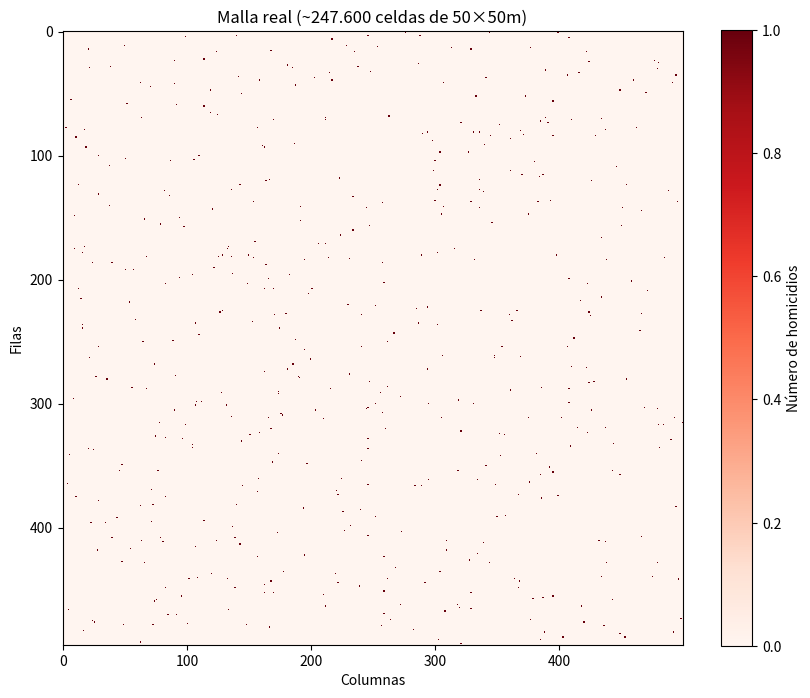
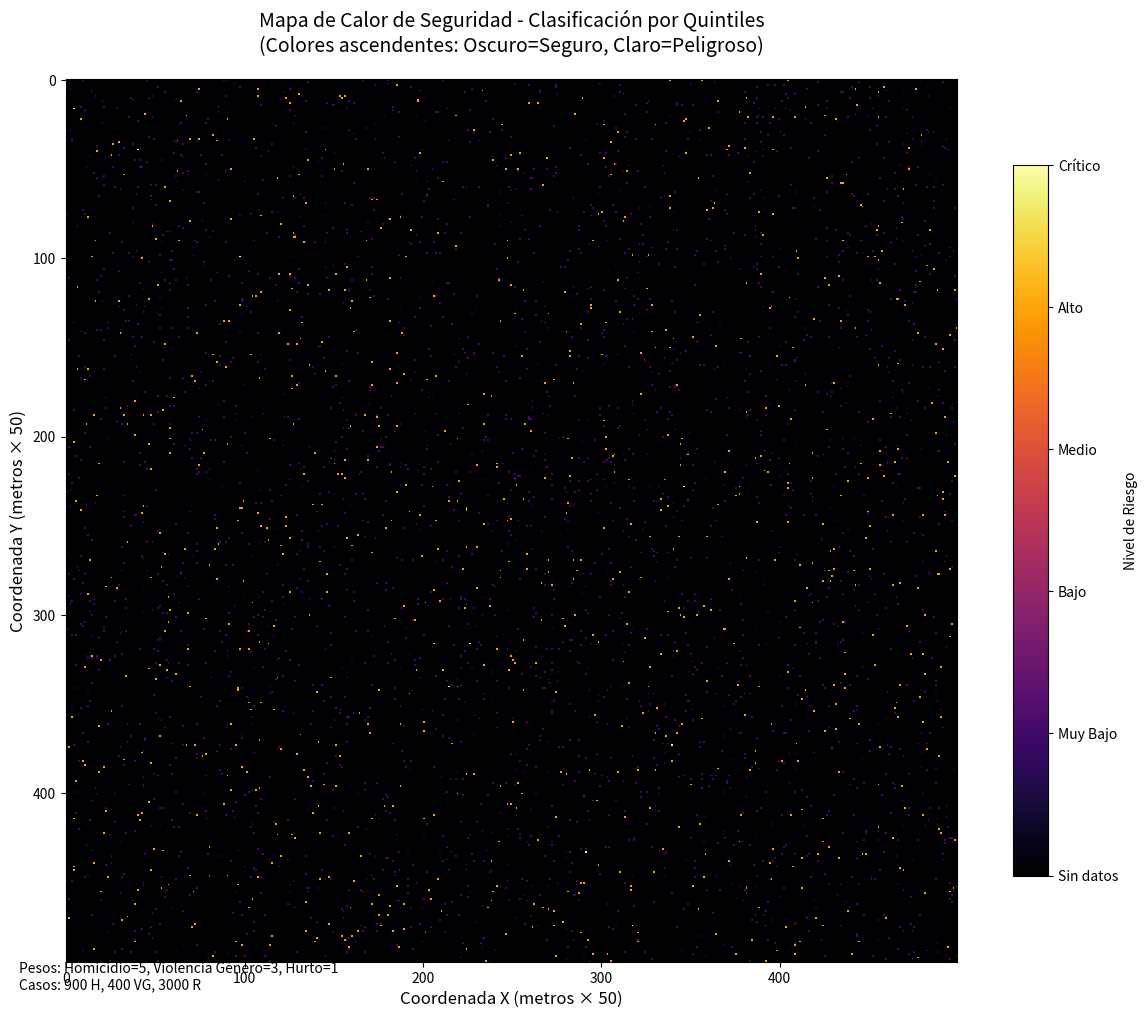
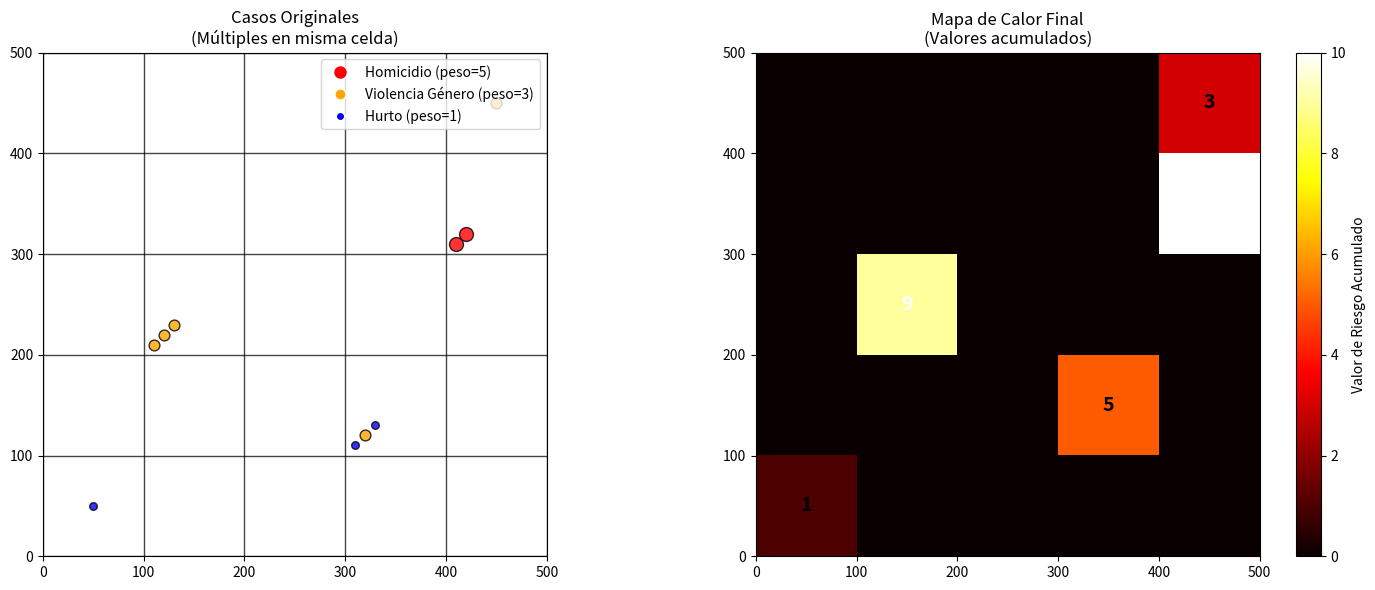

Reproduce these figures in Python, in order.
import matplotlib.pyplot as plt
from collections import namedtuple
import numpy as np
import random
import pandas as pd


Homicidio = namedtuple("Homicidio", ["codigo_caso", "ubicacion"])

# homicidios ficticios
homicidios = []
for i in range(500):
    x = random.uniform(0, 25000)  # coordenada X en metros (0 a 25 km)
    y = random.uniform(0, 25000)  # coordenada Y en metros (0 a 25 km)
    homicidios.append(Homicidio(codigo_caso=f"H{i+1}", ubicacion=(x, y)))

def grafica_malla_real(homicidios):
    # Dimensiones aproximadas de la grilla real
    nx, ny = 500, 495   # ≈ 247.500 celdas
    matriz = np.zeros((ny, nx))  # todas las celdas empiezan vacías

    # Normalizar coordenadas de homicidios a la malla
    for h in homicidios:
        # Suponiendo que las coordenadas de h.ubicacion son (x, y) en metros y el área total es 619000000 m² ~ 25 km x 25 km
        i = int((h.ubicacion[0] / 25000) * nx)  # normalizamos X
        j = int((h.ubicacion[1] / 25000) * ny)  # normalizamos Y
        if 0 <= i < nx and 0 <= j < ny:
            matriz[j, i] += 1   # sumamos homicidio en esa celda

    plt.figure(figsize=(10, 8))
    plt.imshow(matriz, cmap='Reds', interpolation='nearest')
    plt.colorbar(label="Número de homicidios")
    plt.title("Malla real (~247.600 celdas de 50×50m)")
    plt.xlabel("Columnas")
    plt.ylabel("Filas")
    plt.show()

def algoritmo_malla():
    Caso = namedtuple("Caso", ["tipo", "ubicacion"])

    homicidios = [Caso("H", (random.uniform(0, 25000), random.uniform(0, 25000))) for _ in range(900)]
    hurtos = [Caso("R", (random.uniform(0, 25000), random.uniform(0, 25000))) for _ in range(3000)]
    vgenero = [Caso("VG", (2000, 2000)) for _ in range(400)]

    # configuración de la malla
    nx, ny = 500, 495   # ~247.500 celdas de 50×50 m
    matriz = np.zeros((ny, nx))

    # esos de cada tipo de violencia
    pesos = {"H": 5, "VG": 3, "R": 1}  # homicidio > violencia de género > hurto

    # ubicar casos en la malla
    for lista in [homicidios, hurtos, vgenero]:
        for c in lista:
            i = int((c.ubicacion[0] / 25000) * nx)
            j = int((c.ubicacion[1] / 25000) * ny)
            if 0 <= i < nx and 0 <= j < ny:
                matriz[j, i] += pesos[c.tipo]

    # calcular QUINTILES (5 divisiones)
    valores = matriz.flatten()
    valores_no_cero = valores[valores > 0]  # ignoramos celdas vacías

    # calcular los 5 quintiles (20%, 40%, 60%, 80%, 100%)
    q1 = np.percentile(valores_no_cero, 20)  # Quintil 1
    q2 = np.percentile(valores_no_cero, 40)  # Quintil 2  
    q3 = np.percentile(valores_no_cero, 60)  # Quintil 3
    q4 = np.percentile(valores_no_cero, 80)  # Quintil 4
    q5 = np.percentile(valores_no_cero, 100) # Quintil 5 (máximo)

    print("CLASIFICACIÓN POR QUINTILES")
    print(f"Q1 (0-20%):   0.00 - {q1:.2f}  [Riesgo Muy Bajo]")
    print(f"Q2 (20-40%): {q1:.2f} - {q2:.2f}  [Riesgo Bajo]")
    print(f"Q3 (40-60%): {q2:.2f} - {q3:.2f}  [Riesgo Medio]")
    print(f"Q4 (60-80%): {q3:.2f} - {q4:.2f}  [Riesgo Alto]")
    print(f"Q5 (80-100%): {q4:.2f} - {q5:.2f}  [Riesgo Crítico]")

    print("\nESTADÍSTICAS DEL MAPA")
    print(f"Total de celdas: {nx * ny:,}")
    print(f"Celdas con incidentes: {len(valores_no_cero):,}")
    print(f"Porcentaje ocupado: {(len(valores_no_cero)/(nx*ny)*100):.1f}%")
    

    # Crear matriz clasificada por quintiles
    matriz_clasificada = np.zeros_like(matriz)
    
    # Asignar valores de quintil a cada celda
    matriz_clasificada[matriz == 0] = 0  # Sin datos
    matriz_clasificada[(matriz > 0) & (matriz <= q1)] = 1  # Q1
    matriz_clasificada[(matriz > q1) & (matriz <= q2)] = 2  # Q2
    matriz_clasificada[(matriz > q2) & (matriz <= q3)] = 3  # Q3
    matriz_clasificada[(matriz > q3) & (matriz <= q4)] = 4  # Q4
    matriz_clasificada[matriz > q4] = 5  # Q5

    # Contar celdas por quintil
    for i in range(1, 6):
        count = np.sum(matriz_clasificada == i)
        pct = (count / len(valores_no_cero)) * 100 if len(valores_no_cero) > 0 else 0
        print(f"Quintil {i}: {count:,} celdas ({pct:.1f}%)")

    # 8. Graficar con colores ascendentes
    plt.figure(figsize=(12, 10))
    
    # Usar colormap que va de colores fríos a calientes (ascendente)
    # 'viridis' va de púrpura oscuro → azul → verde → amarillo → amarillo brillante
    # 'plasma' va de púrpura oscuro → magenta → naranja → amarillo
    # 'inferno' va de negro → púrpura → rojo → naranja → amarillo
    
    im = plt.imshow(matriz_clasificada, cmap="inferno", interpolation="nearest", 
                    vmin=0, vmax=5)
    
    # Crear colorbar personalizada
    cbar = plt.colorbar(im, label="Nivel de Riesgo", shrink=0.8)
    cbar.set_ticks([0, 1, 2, 3, 4, 5])
    cbar.set_ticklabels(['Sin datos', 'Muy Bajo', 'Bajo', 'Medio', 'Alto', 'Crítico'])
    
    plt.title("Mapa de Calor de Seguridad - Clasificación por Quintiles\n(Colores ascendentes: Oscuro=Seguro, Claro=Peligroso)", 
              fontsize=14, pad=20)
    plt.xlabel("Coordenada X (metros × 50)", fontsize=12)
    plt.ylabel("Coordenada Y (metros × 50)", fontsize=12)
    
    # Añadir texto explicativo
    plt.figtext(0.02, 0.02, 
                "Pesos: Homicidio=5, Violencia Género=3, Hurto=1\n" +
                f"Casos: {len(homicidios)} H, {len(vgenero)} VG, {len(hurtos)} R",
                fontsize=10, style='italic')
    
    plt.tight_layout()
    plt.show()

    return matriz, matriz_clasificada, (q1, q2, q3, q4, q5)



def ejemplo_casos_multiples():
    """
    Ejemplo específico: qué pasa cuando varios casos caen en la misma celda
    """    
    # Configuración simple
    nx, ny = 5, 5  # Malla 5x5 para ver mejor el efecto
    area_ciudad = 500
    matriz = np.zeros((ny, nx))
    pesos = {"H": 5, "VG": 3, "R": 1}
    
    Caso = namedtuple("Caso", ["tipo", "ubicacion", "descripcion"])
    
    # Casos que deliberadamente caen en las mismas celdas
    casos_ejemplo = [
        # CELDA [2,1] - Múltiples VG
        Caso("VG", (110, 210), "Violencia doméstica #1"),
        Caso("VG", (120, 220), "Violencia doméstica #2"),  
        Caso("VG", (130, 230), "Violencia doméstica #3"),
        
        # CELDA [1,3] - Mix de casos
        Caso("R", (310, 110), "Hurto en tienda"),
        Caso("VG", (320, 120), "Violencia en bar"),
        Caso("R", (330, 130), "Hurto de celular"),
        
        # CELDA [3,4] - Casos muy graves
        Caso("H", (410, 310), "Homicidio #1"),
        Caso("H", (420, 320), "Homicidio #2"),
        
        # CELDA [0,0] - Solo hurtos
        Caso("R", (50, 50), "Hurto bicicleta"),
        
        # CELDA [4,4] - Un solo VG
        Caso("VG", (450, 450), "Violencia pareja"),
    ]
    
    print("📍 CASOS Y SUS UBICACIONES:")
    
    # Procesar cada caso y mostrar el cálculo
    celdas_ocupadas = {}
    
    for caso in casos_ejemplo:
        x, y = caso.ubicacion
        i = int((x / area_ciudad) * nx)
        j = int((y / area_ciudad) * ny)
        
        # Acumular en la matriz
        if 0 <= i < nx and 0 <= j < ny:
            matriz[j, i] += pesos[caso.tipo]
            
            # Registrar para análisis
            celda_key = (j, i)
            if celda_key not in celdas_ocupadas:
                celdas_ocupadas[celda_key] = {
                    'casos': [],
                    'valor_total': 0,
                    'coordenadas': []
                }
            
            celdas_ocupadas[celda_key]['casos'].append(caso)
            celdas_ocupadas[celda_key]['valor_total'] = matriz[j, i]
            celdas_ocupadas[celda_key]['coordenadas'].append((x, y))
        
        print(f"  {caso.descripcion:20} → ({x:3.0f},{y:3.0f}) → Celda[{j},{i}] → +{pesos[caso.tipo]} puntos")
    
    print("\n" + "="*50)
    print("📊 ANÁLISIS POR CELDA:")
    print("="*50)
    
    # Definir colores según valor total
    def obtener_color_descripcion(valor_total):
        if valor_total <= 1:
            return "🟦 Azul muy claro", "Riesgo mínimo"
        elif valor_total <= 3:
            return "🟨 Amarillo", "Riesgo bajo"
        elif valor_total <= 6:
            return "🟧 Naranja", "Riesgo medio"
        elif valor_total <= 9:
            return "🟥 Rojo", "Riesgo alto"
        else:
            return "🟫 Rojo oscuro/Marrón", "Riesgo crítico"
    
    for celda_key in sorted(celdas_ocupadas.keys()):
        j, i = celda_key
        info = celdas_ocupadas[celda_key]
        valor_total = info['valor_total']
        casos = info['casos']
        
        print(f"\n🏠 CELDA [{j},{i}] - VALOR TOTAL: {valor_total}")
        
        # Mostrar composición de casos
        tipos_count = {"H": 0, "VG": 0, "R": 0}
        for caso in casos:
            tipos_count[caso.tipo] += 1
        
        composicion = []
        if tipos_count["H"] > 0:
            composicion.append(f"{tipos_count['H']} Homicidio(s)")
        if tipos_count["VG"] > 0:
            composicion.append(f"{tipos_count['VG']} Violencia(s) Género")
        if tipos_count["R"] > 0:
            composicion.append(f"{tipos_count['R']} Hurto(s)")
        
        print(f"   Composición: {', '.join(composicion)}")
        
        # Mostrar cálculo
        calculo_partes = []
        if tipos_count["H"] > 0:
            calculo_partes.append(f"{tipos_count['H']}×{pesos['H']}")
        if tipos_count["VG"] > 0:
            calculo_partes.append(f"{tipos_count['VG']}×{pesos['VG']}")
        if tipos_count["R"] > 0:
            calculo_partes.append(f"{tipos_count['R']}×{pesos['R']}")
        
        print(f"   Cálculo: {' + '.join(calculo_partes)} = {valor_total}")
        
        # Mostrar color resultante
        color_desc, riesgo_desc = obtener_color_descripcion(valor_total)
        print(f"   Color final: {color_desc} - {riesgo_desc}")
    
    # Casos especiales destacados
    print("CASOS ESPECIALES RESPONDIDOS:")
    
    print("\n❓ '¿Qué pasa con 3 casos de VG en la misma celda?'")
    print("   ✅ Celda [2,1]: 3 VG = 3×3 = 9 puntos")
    print("   ✅ Color: 🟥 Rojo (riesgo alto)")
    print("   ✅ NO se ve como VG individual, sino como zona de alto riesgo")
    
    print("\n❓ '¿Se diferencia de 1 homicidio + 1 VG + 1 hurto?'")  
    print("   ✅ Celda [1,3]: 2R + 1VG = 2×1 + 1×3 = 5 puntos")
    print("   ✅ Color: 🟧 Naranja (riesgo medio)")
    print("   ✅ Diferente a las 3 VG (que dan 9 puntos)")
    
    # Visualización
    fig, (ax1, ax2) = plt.subplots(1, 2, figsize=(15, 6))
    
    # Subplot 1: Puntos originales con celdas
    ax1.set_xlim(0, area_ciudad)
    ax1.set_ylim(0, area_ciudad)
    ax1.set_aspect('equal')
    ax1.grid(True, alpha=0.3)
    ax1.set_title('Casos Originales\n(Múltiples en misma celda)', fontsize=12)
    
    # Dibujar malla
    for i in range(nx + 1):
        x = i * (area_ciudad / nx)
        ax1.axvline(x, color='black', alpha=0.7, linewidth=1)
    for j in range(ny + 1):
        y = j * (area_ciudad / ny)
        ax1.axhline(y, color='black', alpha=0.7, linewidth=1)
    
    # Plotear casos con diferentes colores por tipo
    colors = {"H": "red", "VG": "orange", "R": "blue"}
    sizes = {"H": 100, "VG": 60, "R": 30}
    
    for caso in casos_ejemplo:
        x, y = caso.ubicacion
        ax1.scatter(x, y, c=colors[caso.tipo], s=sizes[caso.tipo], 
                   alpha=0.8, edgecolors='black', linewidth=1)
    
    # Subplot 2: Mapa de calor final
    im = ax2.imshow(matriz, cmap='hot', interpolation='nearest', 
                    extent=[0, area_ciudad, 0, area_ciudad], origin='lower')
    ax2.set_title('Mapa de Calor Final\n(Valores acumulados)', fontsize=12)
    
    # Mostrar valores en cada celda ocupada
    for fila in range(ny):
        for col in range(nx):
            if matriz[fila, col] > 0:
                x_centro = (col + 0.5) * (area_ciudad / nx)
                y_centro = (fila + 0.5) * (area_ciudad / ny)
                ax2.text(x_centro, y_centro, f'{int(matriz[fila, col])}', 
                        ha='center', va='center', fontweight='bold', 
                        color='white' if matriz[fila, col] > 5 else 'black',
                        fontsize=14)
    
    plt.colorbar(im, ax=ax2, label='Valor de Riesgo Acumulado')
    
    # Leyenda
    legend_elements = [
        plt.Line2D([0], [0], marker='o', color='w', markerfacecolor='red', 
                   markersize=10, label='Homicidio (peso=5)'),
        plt.Line2D([0], [0], marker='o', color='w', markerfacecolor='orange', 
                   markersize=8, label='Violencia Género (peso=3)'),
        plt.Line2D([0], [0], marker='o', color='w', markerfacecolor='blue', 
                   markersize=6, label='Hurto (peso=1)')
    ]
    ax1.legend(handles=legend_elements, loc='upper right')
    
    plt.tight_layout()
    plt.show()
    
    return matriz, celdas_ocupadas


# Ejecutar el ejemplo
if __name__ == "__main__":
    grafica_malla_real(homicidios)
    matriz, matriz_clasificada, (q1, q2, q3, q4, q5)= algoritmo_malla()
    
    matriz_ejemplo = ejemplo_casos_multiples()
    
